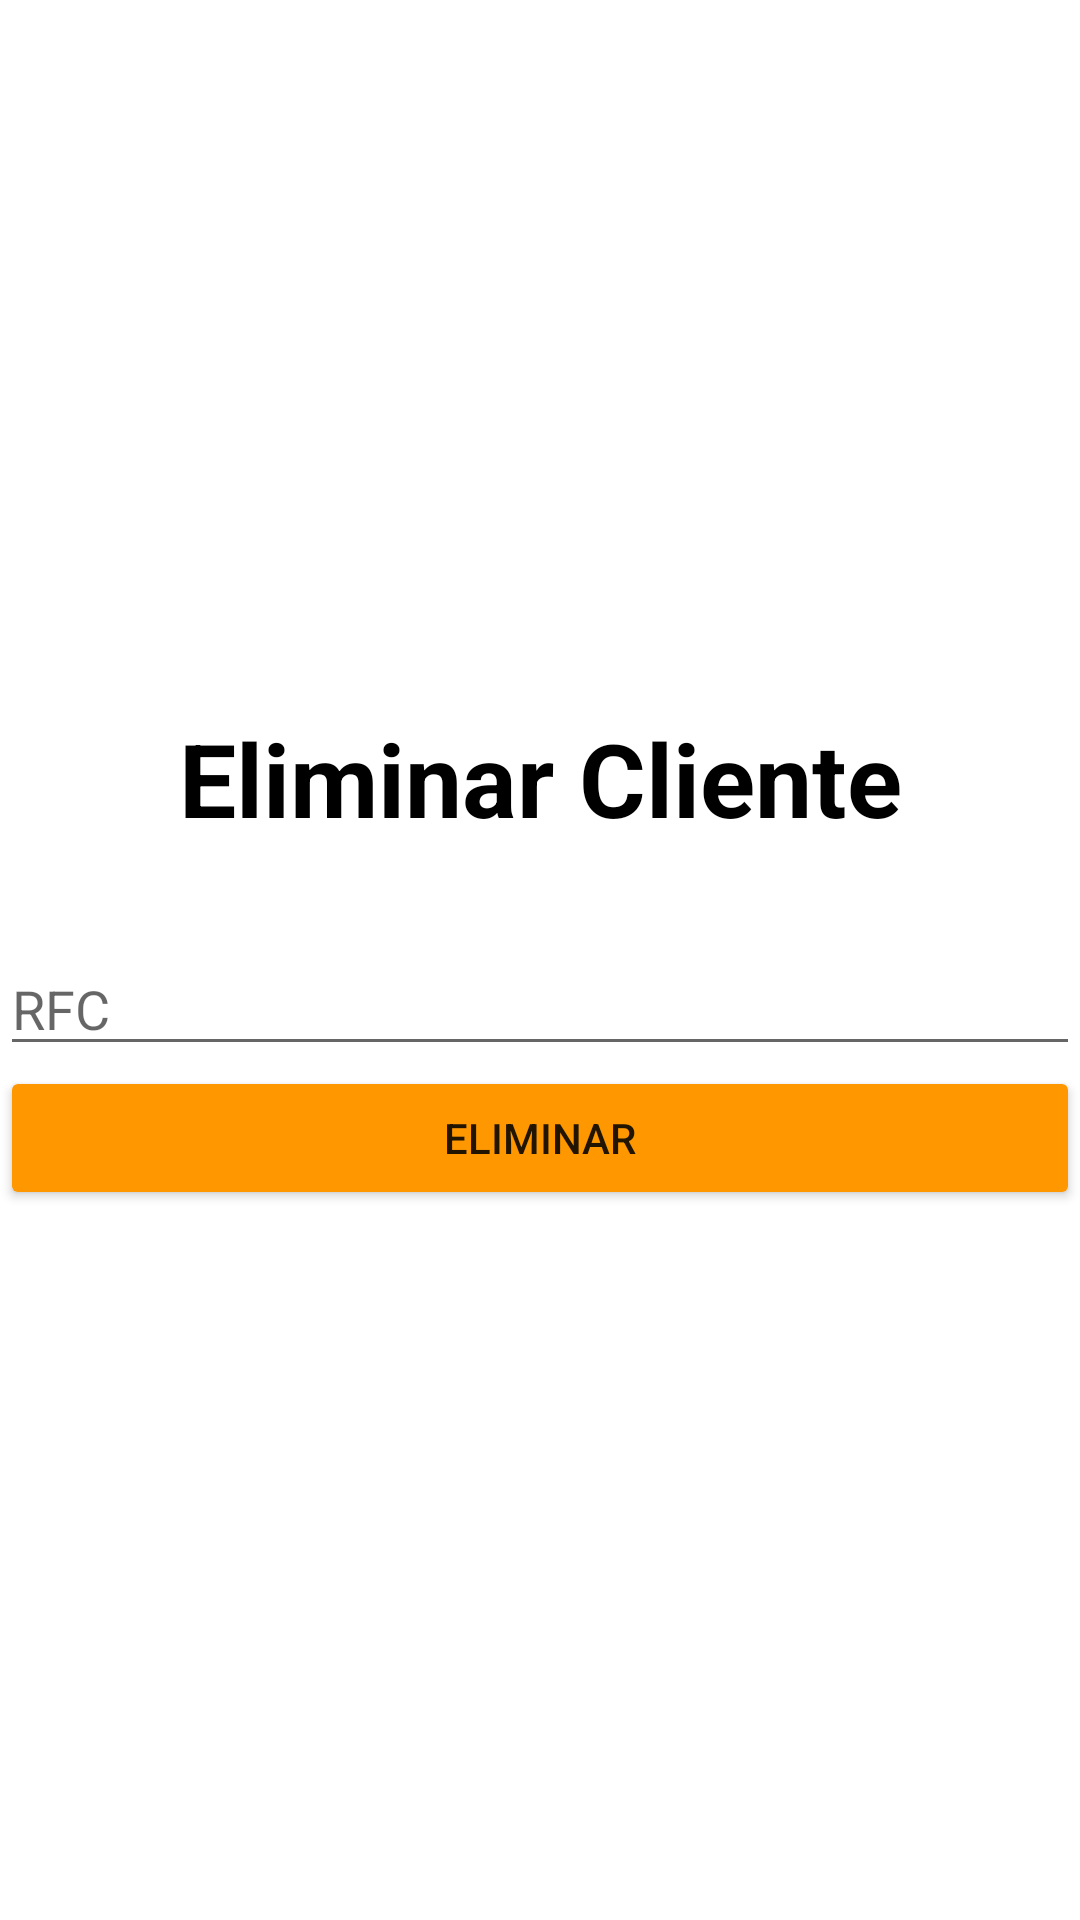

The Android layout XML behind this screen, and the referenced resources:
<!-- AndroidManifest.xml: application theme Theme.PapeWS -->
<!-- res/layout/activity_eliminar_cliente.xml -->
<?xml version="1.0" encoding="utf-8"?>
<LinearLayout xmlns:android="http://schemas.android.com/apk/res/android"
    android:layout_width="match_parent"
    android:layout_height="match_parent"
    android:gravity="center|center_horizontal"
    android:orientation="vertical">

    <TextView
        android:id="@+id/textView7"
        android:layout_width="match_parent"
        android:layout_height="wrap_content"
        android:layout_marginBottom="32sp"
        android:gravity="center"
        android:text="Eliminar Cliente"
        android:textColor="#000"
        android:textSize="34sp"
        android:textStyle="bold" />

    <EditText
        android:id="@+id/edtRfcE"
        android:layout_width="match_parent"
        android:layout_height="wrap_content"
        android:ems="10"
        android:inputType="textPersonName"
        android:hint="RFC" />

    <Button
        android:id="@+id/btnEliminarC"
        android:layout_width="match_parent"
        android:layout_height="wrap_content"
        android:backgroundTint="#FF9800"
        android:text="Eliminar" />
</LinearLayout>
<!-- resources referenced by this layout -->
<resources>
  <style name="Theme.PapeWS" parent="Theme.MaterialComponents.DayNight.DarkActionBar">
          
          <item name="colorPrimary">@color/purple_500</item>
          <item name="colorPrimaryVariant">@color/purple_700</item>
          <item name="colorOnPrimary">@color/white</item>
          
          <item name="colorSecondary">@color/teal_200</item>
          <item name="colorSecondaryVariant">@color/teal_700</item>
          <item name="colorOnSecondary">@color/black</item>
          
          <item name="android:statusBarColor" tools:targetApi="l">?attr/colorPrimaryVariant</item>
          
      </style>
  <!-- not gathered from this repository: default colours our renderer supplied (Android Studio template values) -->
  <color name="purple_500">#FF6200EE</color>
  <color name="purple_700">#FF3700B3</color>
  <color name="teal_200">#FF03DAC5</color>
  <color name="teal_700">#FF018786</color>
  <color name="black">#FF000000</color>
  <color name="white">#FFFFFFFF</color>
</resources>
